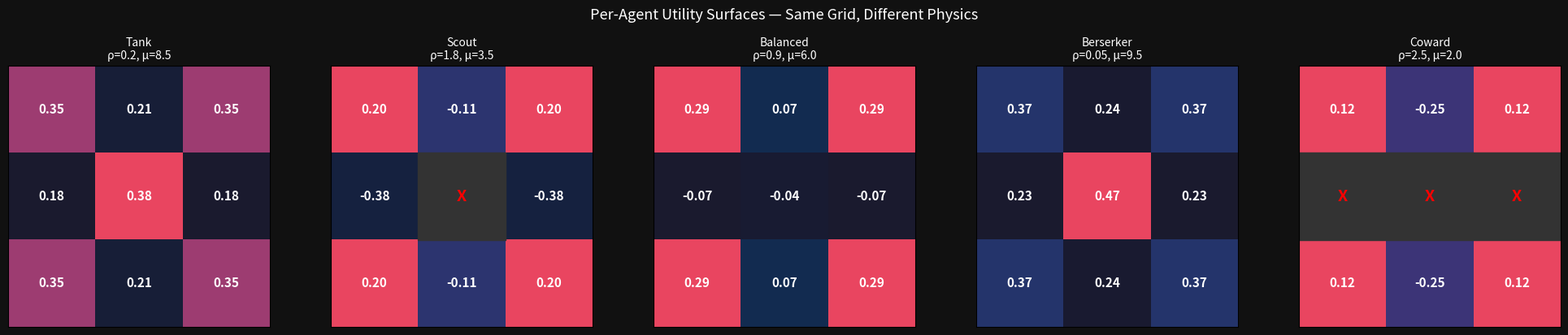
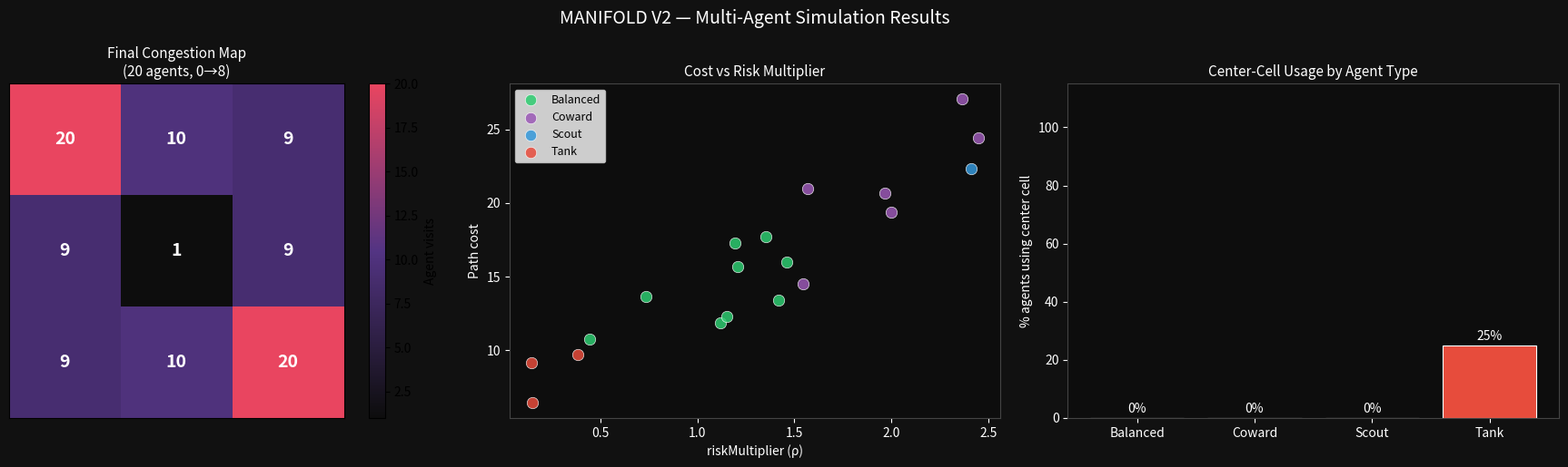
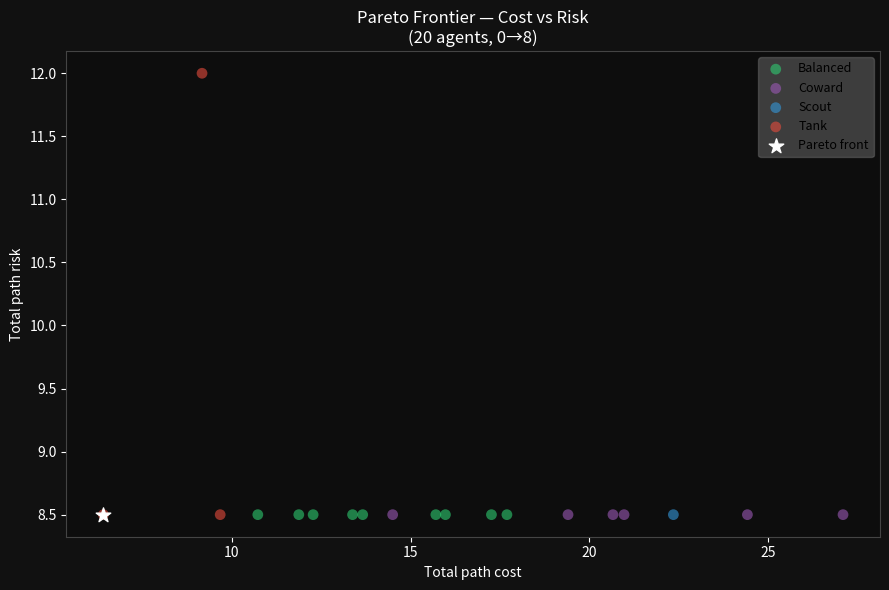

Here is the Python script that generated these plots, in order:
import os
import heapq
import numpy as np
import pandas as pd
import matplotlib.pyplot as plt
import matplotlib.patches as mpatches
from matplotlib.colors import LinearSegmentedColormap, Normalize
from matplotlib.cm import ScalarMappable
import warnings
warnings.filterwarnings('ignore')

np.random.seed(42)

WINNING_ROUTES = [
    [0,1,2],[3,4,5],[6,7,8],
    [0,3,6],[1,4,7],[2,5,8],
    [0,4,8],[2,4,6],
]
route_count = np.zeros(9, dtype=int)
for route in WINNING_ROUTES:
    for c in route:
        route_count[c] += 1
cell_value = route_count / len(WINNING_ROUTES)
GRID_ROWS, GRID_COLS = 3, 3

def cell_to_rc(cell): return divmod(cell, GRID_COLS)
def rc_to_cell(r, c): return r * GRID_COLS + c
def neighbours(cell):
    r, c = cell_to_rc(cell)
    return [rc_to_cell(nr, nc)
            for nr, nc in [(r-1,c),(r+1,c),(r,c-1),(r,c+1)]
            if 0 <= nr < GRID_ROWS and 0 <= nc < GRID_COLS]

print('Setup complete. Cell values:', cell_value)

KAPPA = 0.15   # congestion weight

AGENT_TEMPLATES = [
    {'name': 'Tank',    'riskMultiplier': 0.2,  'maxRisk': 8.5, 'color': '#e74c3c'},
    {'name': 'Scout',   'riskMultiplier': 1.8,  'maxRisk': 3.5, 'color': '#3498db'},
    {'name': 'Balanced','riskMultiplier': 0.9,  'maxRisk': 6.0, 'color': '#2ecc71'},
    {'name': 'Berserker','riskMultiplier': 0.05, 'maxRisk': 9.5, 'color': '#f39c12'},
    {'name': 'Coward',  'riskMultiplier': 2.5,  'maxRisk': 2.0, 'color': '#9b59b6'},
]

# Static risk map: spikes at certain cells to show differential routing
base_risk = np.array([1.0, 2.0, 1.0,
                      3.5, 6.0, 3.5,
                      1.0, 2.0, 1.0])

def multi_obj_cost(dst, agent, congestion_map):
    r = base_risk[dst]
    if r > agent['maxRisk']:
        return float('inf')
    travel = 1.0 - cell_value[dst]
    risk_pen = agent['riskMultiplier'] * r
    congestion_pen = KAPPA * congestion_map[dst]
    return travel + risk_pen + congestion_pen

def manhattan(a, b):
    r1, c1 = cell_to_rc(a)
    r2, c2 = cell_to_rc(b)
    return abs(r1 - r2) + abs(c1 - c2)

def astar_mamo(start, goal, agent, congestion_map):
    open_heap = [(manhattan(start, goal), 0.0, start, [start])]
    visited = {}
    while open_heap:
        f, g, current, path = heapq.heappop(open_heap)
        if current in visited:
            continue
        visited[current] = g
        if current == goal:
            return path, g
        for nb in neighbours(current):
            if nb not in visited:
                step = multi_obj_cost(nb, agent, congestion_map)
                if step < float('inf'):
                    ng = g + step
                    heapq.heappush(open_heap,
                                   (ng + manhattan(nb, goal), ng, nb, path + [nb]))
    return None, float('inf')

# Baseline: each agent routes from cell 0 → 8 on an empty grid
empty_congestion = np.zeros(9)
print('Agent routing on empty grid (0→8):')
for agent in AGENT_TEMPLATES:
    path, cost = astar_mamo(0, 8, agent, empty_congestion)
    print(f"  {agent['name']:10s}: path={path}  cost={cost:.3f}")

cmap_utility = LinearSegmentedColormap.from_list(
    'utility', ['#1a1a2e', '#16213e', '#0f3460', '#533483', '#e94560'], N=256)

fig, axes = plt.subplots(1, len(AGENT_TEMPLATES), figsize=(20, 4))
fig.patch.set_facecolor('#111111')

for ax, agent in zip(axes, AGENT_TEMPLATES):
    utility = cell_value - agent['riskMultiplier'] * base_risk / 10.0
    # cells above maxRisk are dead zones
    dead = base_risk > agent['maxRisk']
    grid_u = utility.reshape(3, 3)
    grid_dead = dead.reshape(3, 3)

    im = ax.imshow(grid_u, cmap=cmap_utility)
    for r in range(3):
        for c in range(3):
            cell = rc_to_cell(r, c)
            txt = f'{utility[cell]:.2f}'
            if dead[cell]:
                ax.add_patch(plt.Rectangle((c-0.5, r-0.5), 1, 1,
                             color='#333', zorder=2))
                ax.text(c, r, 'X', ha='center', va='center',
                        fontsize=14, color='red', fontweight='bold', zorder=3)
            else:
                ax.text(c, r, txt, ha='center', va='center',
                        fontsize=11, color='white', fontweight='bold')
    ax.set_title(f"{agent['name']}\nρ={agent['riskMultiplier']}, μ={agent['maxRisk']}",
                 color='white', fontsize=10)
    ax.set_xticks([]); ax.set_yticks([])
    ax.set_facecolor('#0d0d0d')

plt.suptitle('Per-Agent Utility Surfaces — Same Grid, Different Physics',
             fontsize=13, color='white', y=1.02)
plt.tight_layout()
plt.savefig('v2_utility_surfaces.png', dpi=150, bbox_inches='tight', facecolor='#111111')
plt.show()
print('Saved v2_utility_surfaces.png')

np.random.seed(0)
N_AGENTS = 20

# Spawn agents by randomly sampling physics from the MAMO ranges
def spawn_agent(idx):
    rm = np.random.uniform(0.1, 2.5)
    mr = np.random.uniform(2.0, 9.5)
    # Assign a template label for plotting
    if rm < 0.4:
        label = 'Tank'
    elif rm > 1.5:
        label = 'Scout' if mr < 5 else 'Coward'
    else:
        label = 'Balanced'
    return {'id': idx, 'name': label, 'riskMultiplier': rm, 'maxRisk': mr}

agents = [spawn_agent(i) for i in range(N_AGENTS)]

congestion = np.zeros(9)
records = []

for agent in agents:
    path, cost = astar_mamo(0, 8, agent, congestion)
    if path is None:
        path, cost = [0, 8], float('inf')  # fallback
    for cell in path:
        congestion[cell] += 1
    records.append({
        'id': agent['id'],
        'type': agent['name'],
        'riskMult': round(agent['riskMultiplier'], 3),
        'maxRisk': round(agent['maxRisk'], 3),
        'path': path,
        'path_len': len(path),
        'cost': round(cost, 4),
        'uses_center': 4 in (path or []),
    })

df = pd.DataFrame(records)
print(f'Simulation complete. {len(df)} agents routed.')
print(f'Center cell (4) usage: {df["uses_center"].sum()} / {len(df)} agents')
print('\nFinal congestion map:')
print(congestion.reshape(3, 3).astype(int))

fig, axes = plt.subplots(1, 3, figsize=(18, 5))
fig.patch.set_facecolor('#111111')

# Congestion heatmap
ax = axes[0]
cong_grid = congestion.reshape(3, 3)
cmap_cong = LinearSegmentedColormap.from_list('cong', ['#0d0d0d', '#533483', '#e94560'], N=256)
im = ax.imshow(cong_grid, cmap=cmap_cong)
for r in range(3):
    for c in range(3):
        ax.text(c, r, str(int(cong_grid[r, c])), ha='center', va='center',
                fontsize=14, color='white', fontweight='bold')
plt.colorbar(im, ax=ax, label='Agent visits')
ax.set_title('Final Congestion Map\n(20 agents, 0→8)', color='white', fontsize=11)
ax.set_xticks([]); ax.set_yticks([])
ax.set_facecolor('#0d0d0d')

# Cost distribution by agent type
ax2 = axes[1]
type_colors_map = {'Tank': '#e74c3c', 'Scout': '#3498db', 'Balanced': '#2ecc71',
                   'Coward': '#9b59b6', 'Berserker': '#f39c12'}
for atype in df['type'].unique():
    subset = df[df['type'] == atype]
    ax2.scatter(subset['riskMult'], subset['cost'],
                color=type_colors_map.get(atype, 'white'),
                label=atype, s=80, alpha=0.85, edgecolors='white', linewidths=0.5)
ax2.set_xlabel('riskMultiplier (ρ)', color='white')
ax2.set_ylabel('Path cost', color='white')
ax2.set_title('Cost vs Risk Multiplier', color='white', fontsize=11)
ax2.set_facecolor('#0d0d0d')
ax2.tick_params(colors='white')
ax2.legend(fontsize=9)
for spine in ax2.spines.values(): spine.set_edgecolor('#444')

# Center usage rate
ax3 = axes[2]
center_by_type = df.groupby('type')['uses_center'].mean() * 100
bars = ax3.bar(center_by_type.index,
               center_by_type.values,
               color=[type_colors_map.get(t, 'white') for t in center_by_type.index],
               edgecolor='white', linewidth=0.8)
for bar in bars:
    h = bar.get_height()
    ax3.text(bar.get_x() + bar.get_width()/2, h + 1,
             f'{h:.0f}%', ha='center', va='bottom', color='white', fontsize=10)
ax3.set_ylabel('% agents using center cell', color='white')
ax3.set_title('Center-Cell Usage by Agent Type', color='white', fontsize=11)
ax3.set_facecolor('#0d0d0d')
ax3.tick_params(colors='white')
ax3.set_ylim(0, 115)
for spine in ax3.spines.values(): spine.set_edgecolor('#444')

plt.suptitle('MANIFOLD V2 — Multi-Agent Simulation Results', fontsize=14,
             color='white', y=1.02)
plt.tight_layout()
plt.savefig('v2_mamo_sim.png', dpi=150, bbox_inches='tight', facecolor='#111111')
plt.show()
print('Saved v2_mamo_sim.png')

def path_risk(path):
    return sum(base_risk[c] for c in path) if path else float('inf')

df['path_risk'] = df['path'].apply(path_risk)

# Pareto filter: a point (cost, risk) is non-dominated if no other point
# has strictly lower cost AND strictly lower risk
def is_pareto(costs, risks):
    n = len(costs)
    dominated = np.zeros(n, dtype=bool)
    for i in range(n):
        for j in range(n):
            if i != j and costs[j] <= costs[i] and risks[j] <= risks[i] and \
               (costs[j] < costs[i] or risks[j] < risks[i]):
                dominated[i] = True
                break
    return ~dominated

finite = df[df['cost'] < float('inf')].copy()
pareto_mask = is_pareto(finite['cost'].values, finite['path_risk'].values)
pareto_df = finite[pareto_mask].sort_values('cost')

print(f'Non-dominated solutions: {pareto_mask.sum()} / {len(finite)}')
print(pareto_df[['id', 'type', 'riskMult', 'cost', 'path_risk', 'path']].to_string(index=False))

fig, ax = plt.subplots(figsize=(9, 6))
fig.patch.set_facecolor('#111111')
ax.set_facecolor('#0d0d0d')

# All points
for atype in finite['type'].unique():
    sub = finite[finite['type'] == atype]
    ax.scatter(sub['cost'], sub['path_risk'],
               color=type_colors_map.get(atype, 'white'),
               label=atype, s=60, alpha=0.6, edgecolors='none')

# Pareto front
ax.scatter(pareto_df['cost'], pareto_df['path_risk'],
           color='white', s=120, zorder=5, marker='*', label='Pareto front')
ax.step(pareto_df['cost'], pareto_df['path_risk'],
        where='post', color='white', linewidth=1.5, linestyle='--', alpha=0.7)

ax.set_xlabel('Total path cost', color='white')
ax.set_ylabel('Total path risk', color='white')
ax.set_title('Pareto Frontier — Cost vs Risk\n(20 agents, 0→8)', color='white', fontsize=12)
ax.tick_params(colors='white')
for spine in ax.spines.values(): spine.set_edgecolor('#444')
ax.legend(fontsize=9, framealpha=0.2)

plt.tight_layout()
plt.savefig('v2_pareto.png', dpi=150, bbox_inches='tight', facecolor='#111111')
plt.show()
print('Saved v2_pareto.png')

print('MANIFOLD V2 — MAMO: complete.')
print('Outputs: v2_utility_surfaces.png, v2_mamo_sim.png, v2_pareto.png')
